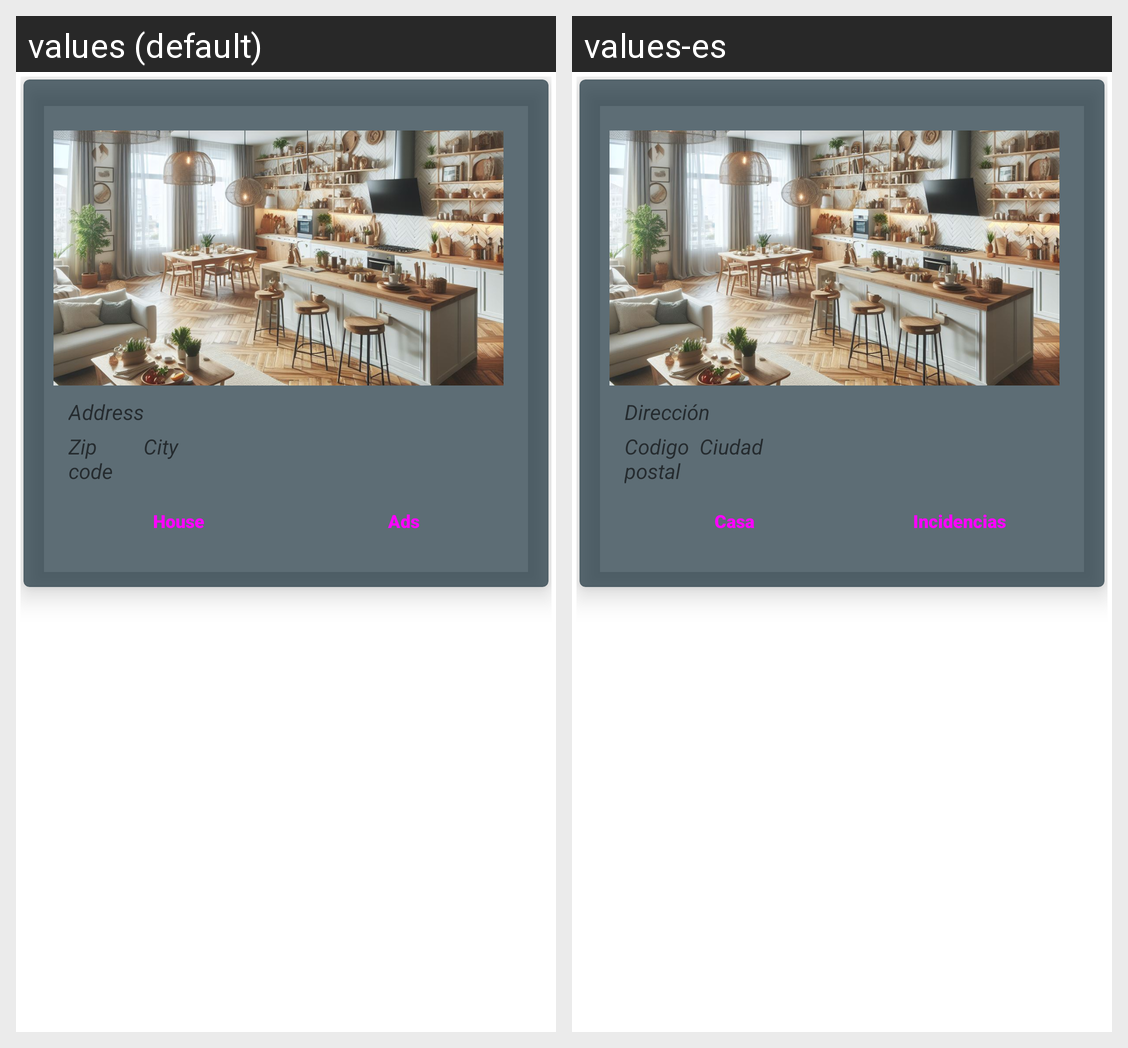

The Android screen above is rendered under two locales of the same app. Produce the string resources it draws, with the default and per-locale values.
Android screen res/layout/house_item.xml rendered under 2 locales, left to right: values (default), values-es. Device: Nexus 5 (rendered at 1080×1920; each locale shown at half size, 540×960, under a caption strip naming it); theme Theme.PisosAlquiler.
Strings drawn on this screen, with the default value and each locale's value (text and hints the layout hard-codes, and strings that could not be matched under every locale, appear in the picture but are not listed):

address
  values: Address
  values-es: Dirección

zip_code
  values: Zip code
  values-es: Codigo postal

city
  values: City
  values-es: Ciudad

house
  values: House
  values-es: Casa

adds
  values: Ads
  values-es: Incidencias
